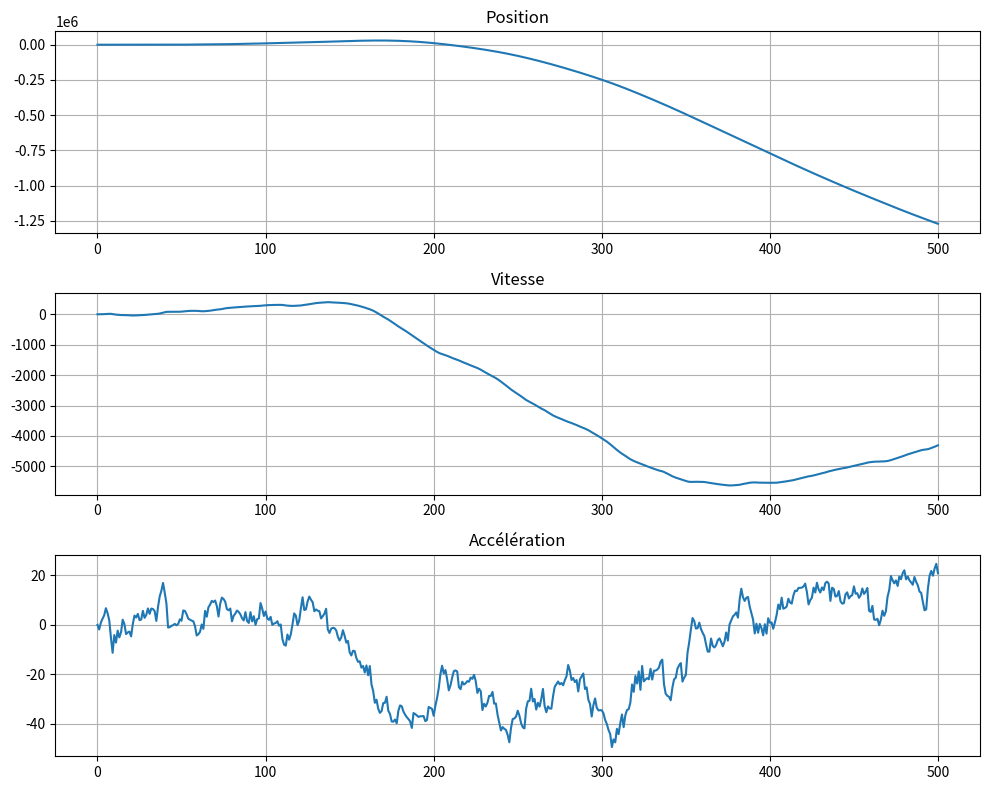

Source code (Python):
###############################
# IMPORTS
###############################
import numpy as np
import matplotlib.pyplot as plt
from numpy.random import randn

##############################
# FONCTIONS
##############################
def Trajec_MUA(N, Tech, sigma):
    A = np.array([
        [1, Tech, Tech**2/2],
        [0, 1, Tech],
        [0, 0, 1]
    ])
    
    Q = sigma**2 * np.array([
        [Tech**5/20, Tech**4/8, Tech**3/6],
        [Tech**4/8, Tech**3/3, Tech**2/2],
        [Tech**3/6, Tech**2/2, Tech]
    ])
    
    L = np.linalg.cholesky(Q)
    
    X = np.zeros((3, N+1))

    for k in range(N):
        w = L @ np.random.randn(3, 1)
        X[:, k+1] = A @ X[:, k] + w[:,0]
    
    t = np.arange(0, (N+1)*Tech, Tech)
    return t, X

###############################
# CALCUL MUA
###############################
N = 500     # Taille échantillon
sigma = 3   # Variance bbgc
Tech = 1    # Temps d'échantillonnage en seconde

t, X = Trajec_MUA(N, Tech, sigma)

###############################
# AFFICHAGE
###############################
fig, axs = plt.subplots(3, 1, figsize=(10, 8))
labels = ['Position', 'Vitesse', 'Accélération']
for i in range(3):
    axs[i].plot(t, X[i, :])
    axs[i].set_title(labels[i])
    axs[i].grid(True)

plt.tight_layout()
plt.show()
